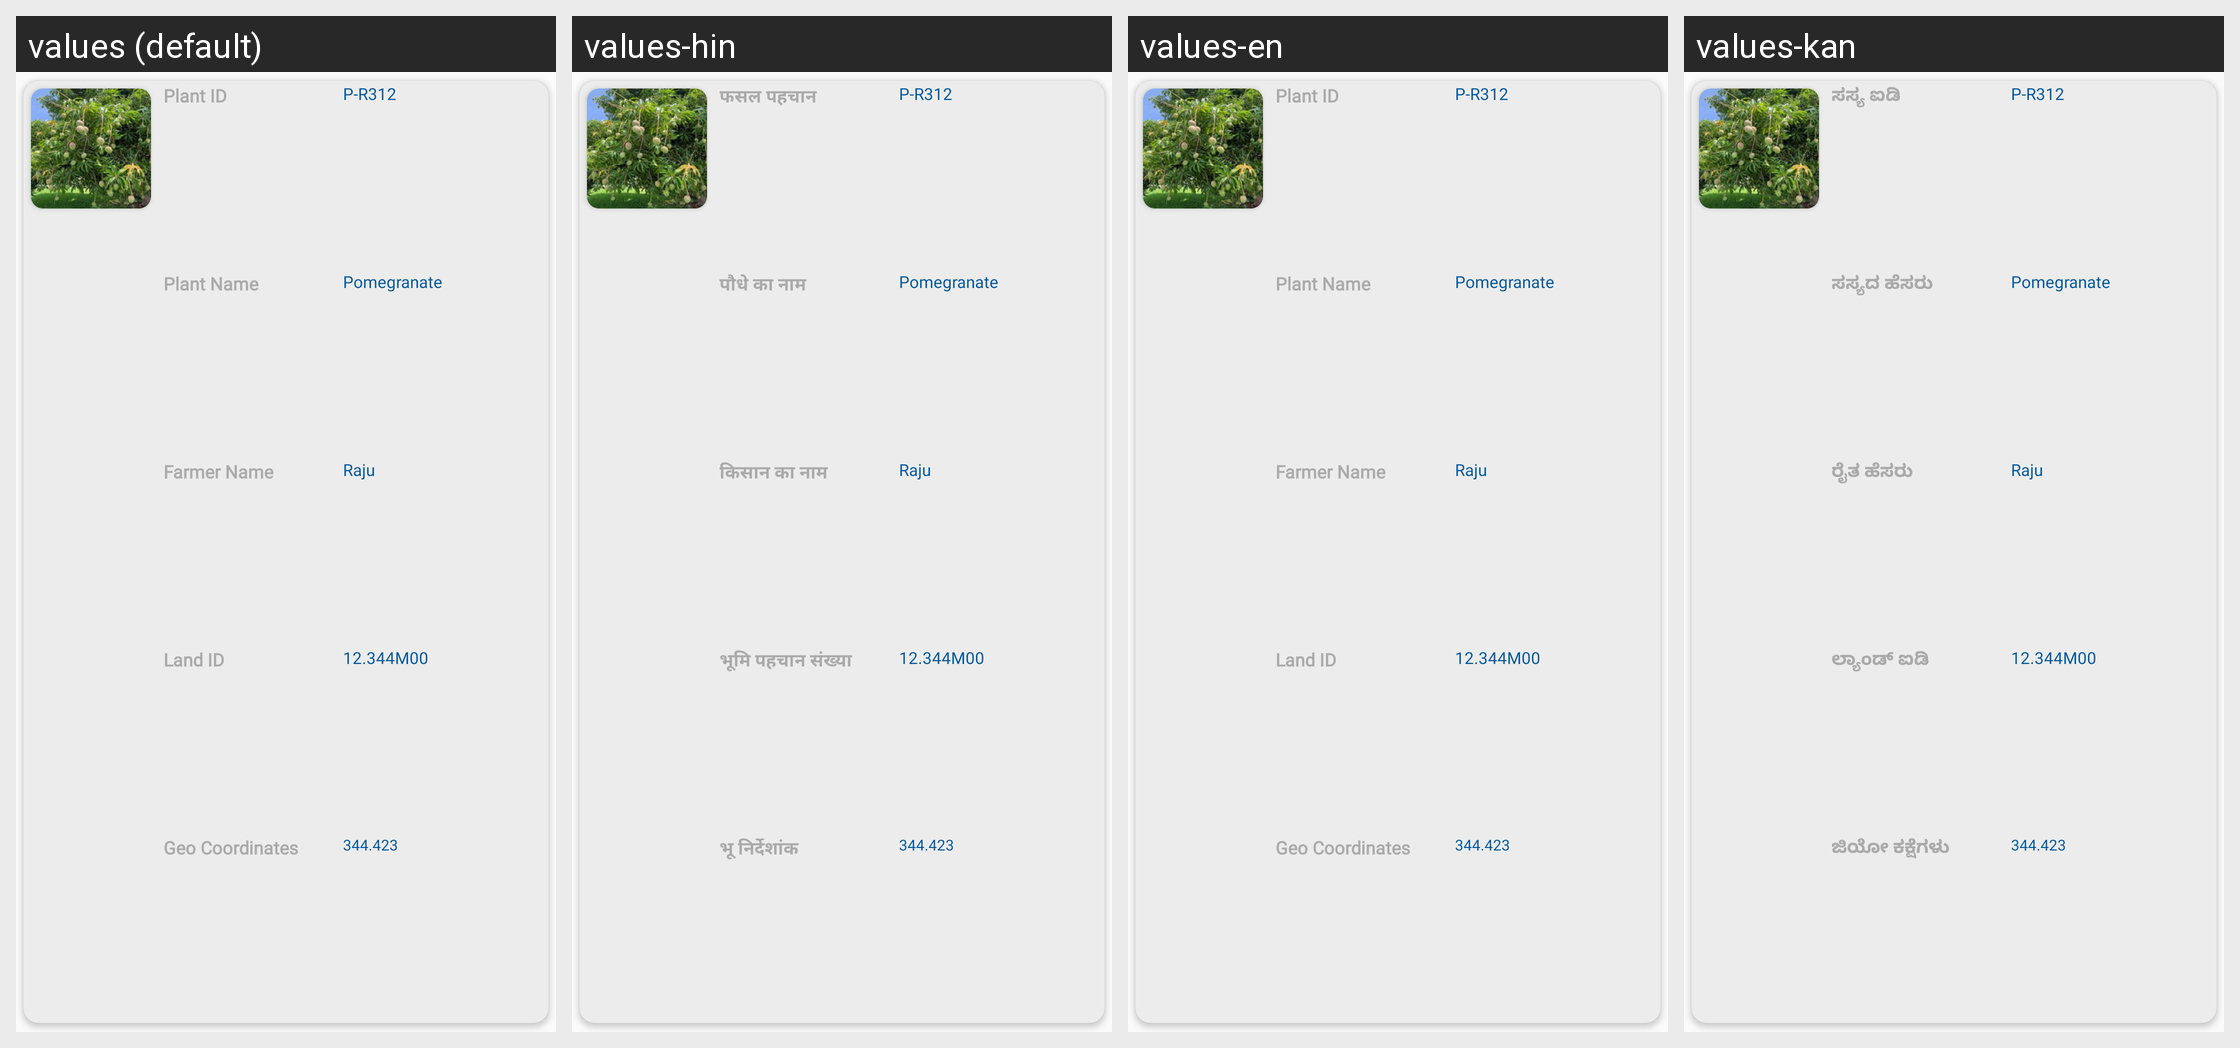

For this localized Android screen grid, give each drawn string resource with its value in every locale shown.
Android screen res/layout/cropplaning_seccustom.xml rendered under 4 locales, left to right: values (default), values-hin, values-en, values-kan. Device: Nexus 5 (rendered at 1080×1920; each locale shown at half size, 540×960, under a caption strip naming it); theme AppTheme.
Other locales in the repository, not shown: values-guj.
Strings drawn on this screen, with the default value and each locale's value (text and hints the layout hard-codes, and strings that could not be matched under every locale, appear in the picture but are not listed):

Plant_ID
  values: Plant ID
  values-hin: फसल पहचान
  values-en: Plant ID
  values-kan: ಸಸ್ಯ ಐಡಿ

Plant_Name
  values: Plant Name
  values-hin: पौधे का नाम
  values-en: Plant Name
  values-kan: ಸಸ್ಯದ ಹೆಸರು

Farmer_Name
  values: Farmer Name
  values-hin: किसान का नाम
  values-en: Farmer Name
  values-kan: ರೈತ ಹೆಸರು

Land_ID
  values: Land ID
  values-hin: भूमि पहचान संख्या
  values-en: Land ID
  values-kan: ಲ್ಯಾಂಡ್ ಐಡಿ

Geo_Coordinates
  values: Geo Coordinates
  values-hin: भू निर्देशांक
  values-en: Geo Coordinates
  values-kan: ಜಿಯೋ ಕಕ್ಷೆಗಳು
